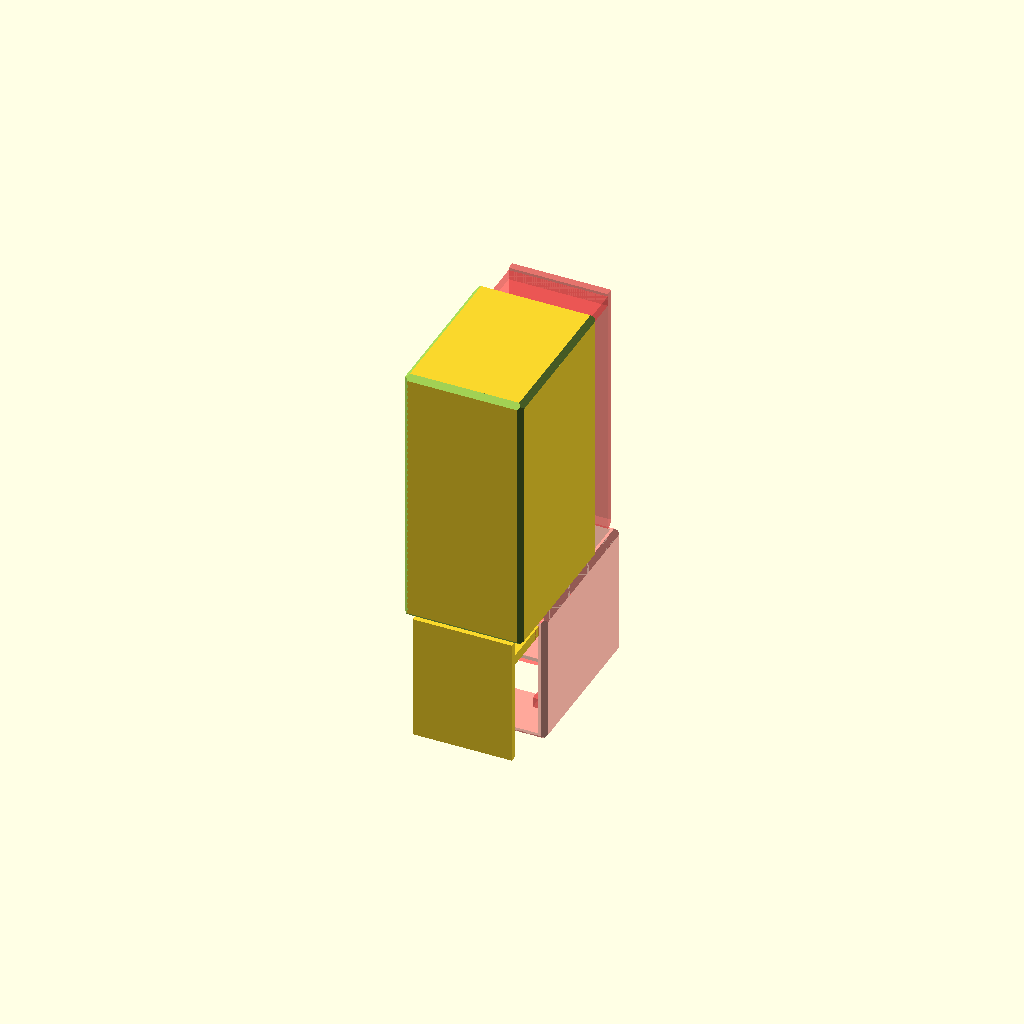
Cell 1: the model at its default parameters.
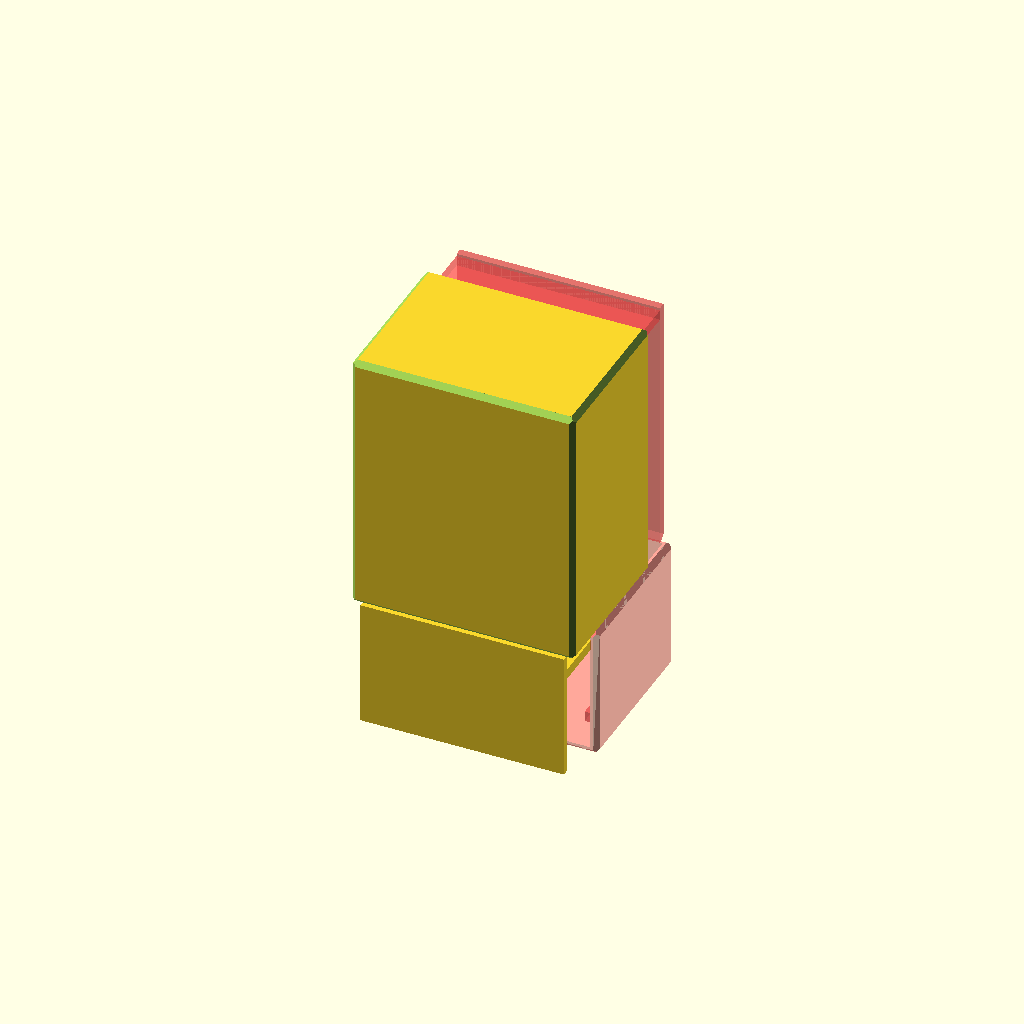
Cell 2 — WIDTH set to 41, the other parameters unchanged.
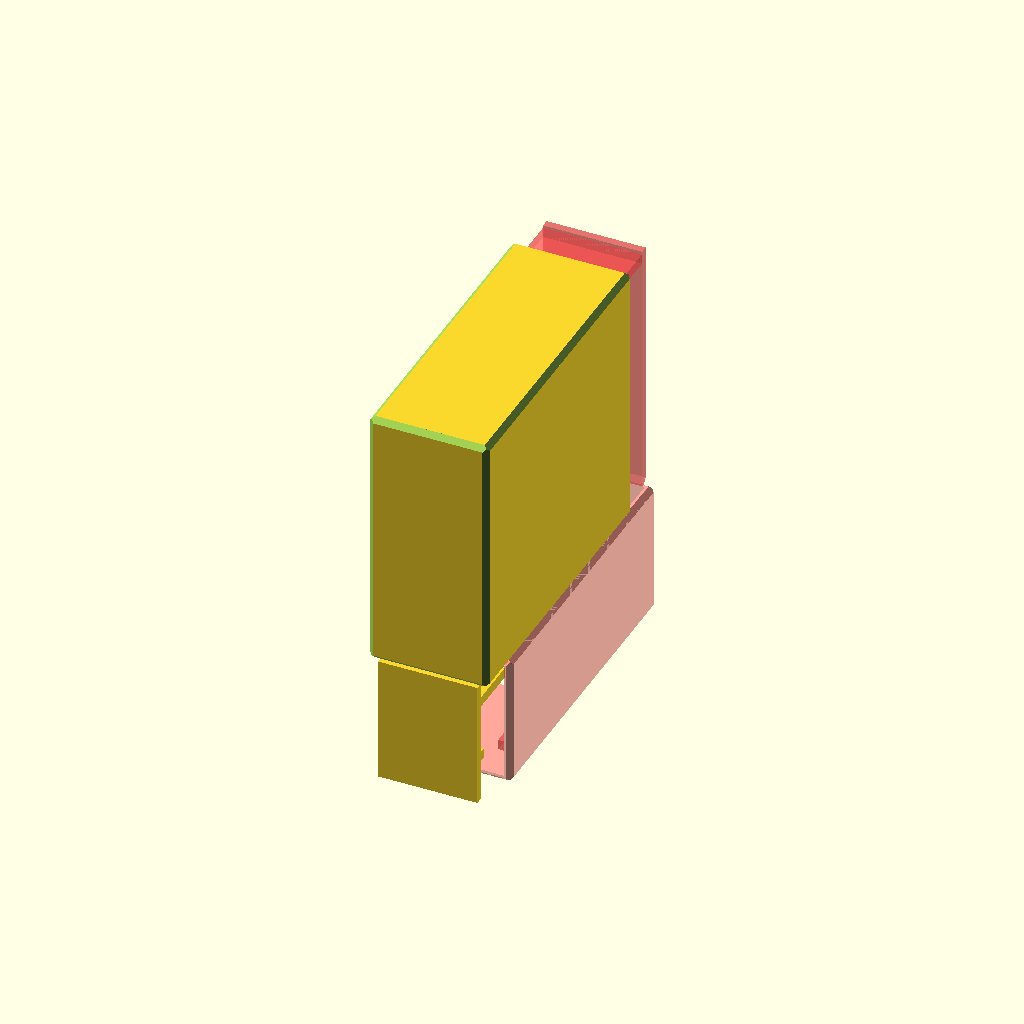
Cell 3 — DEPTH set to 58, the other parameters unchanged.
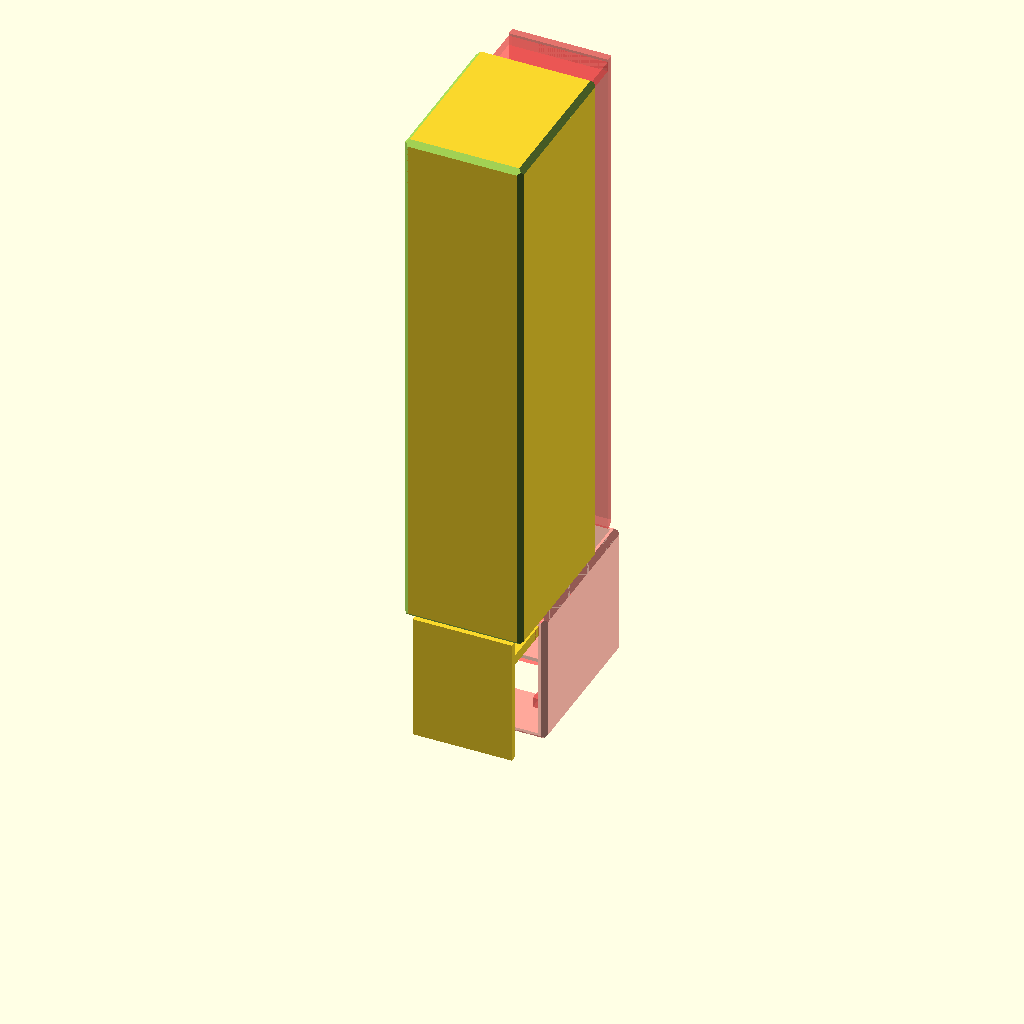
Cell 4: HEIGHT = 102 (everything else at default).
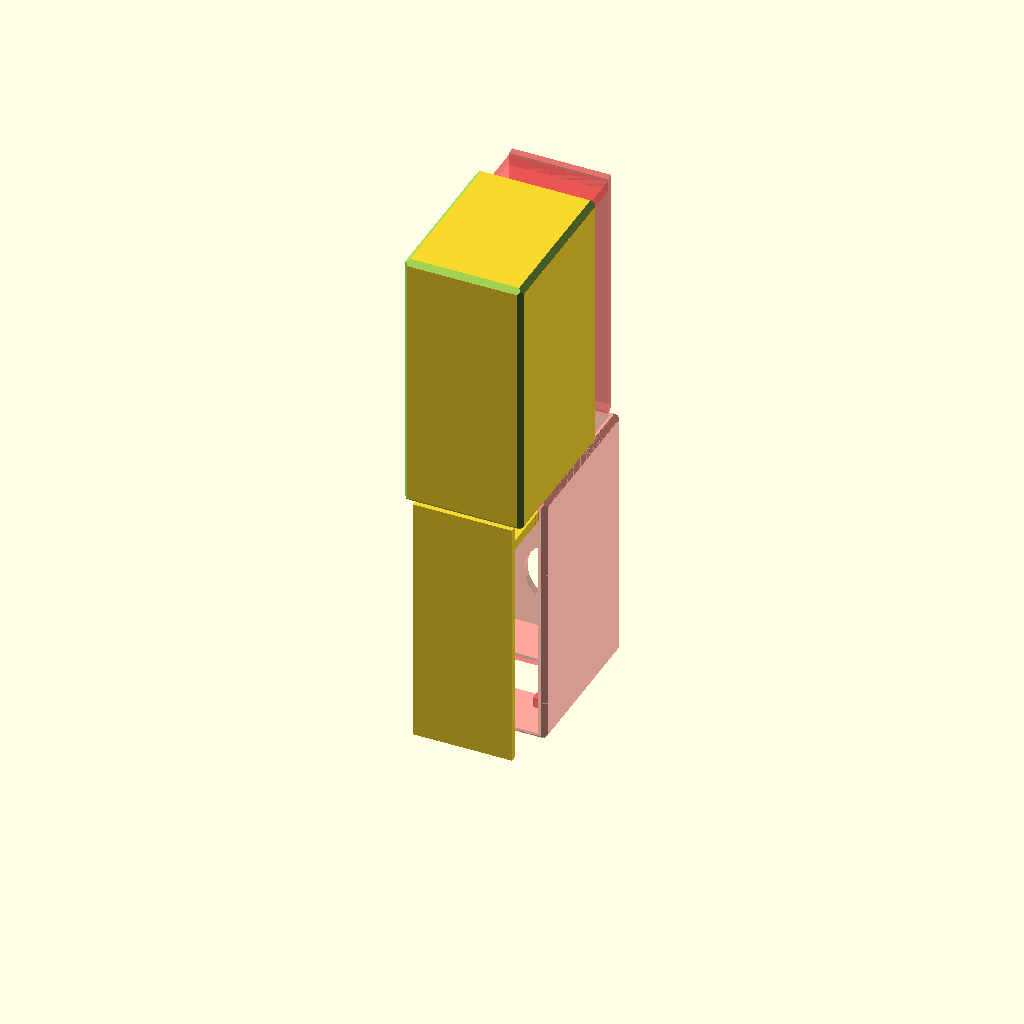
Cell 5 — HEAD_HEIGHT set to 50, the other parameters unchanged.
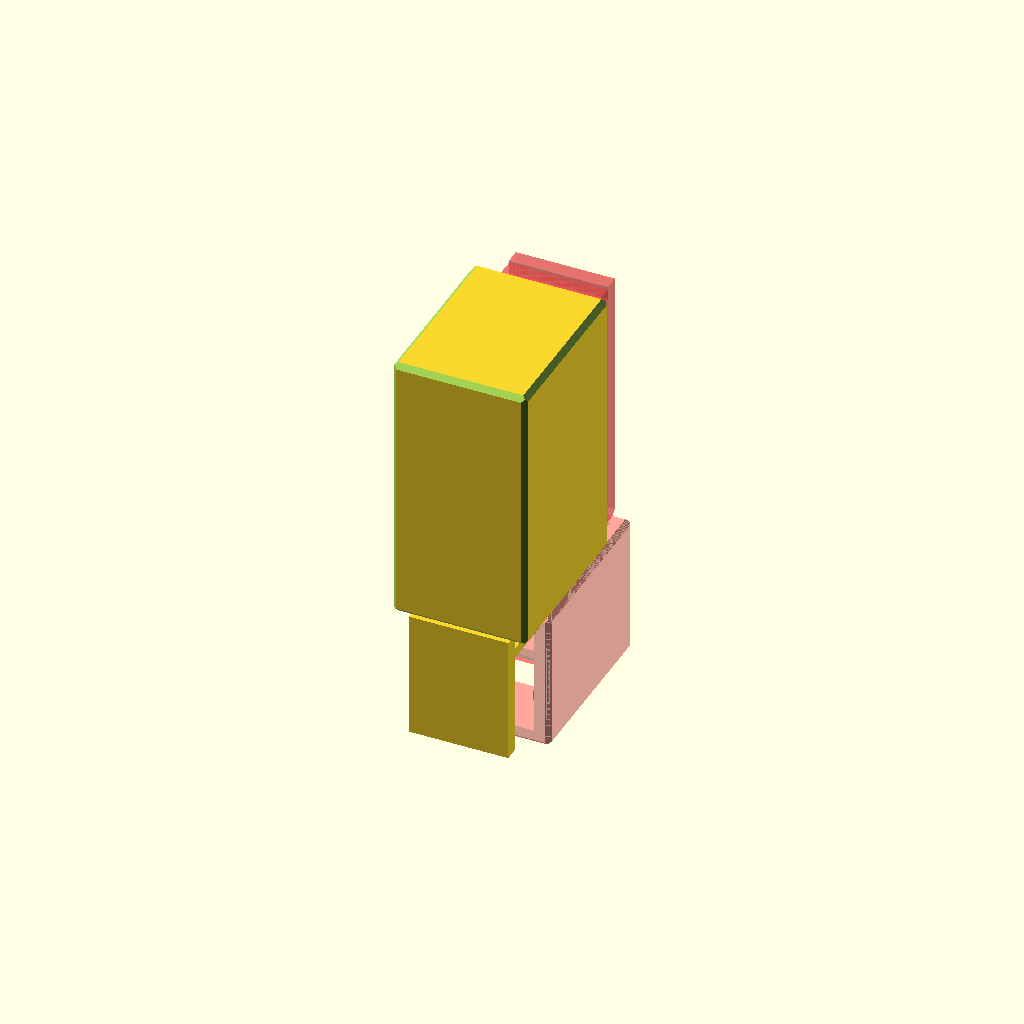
Cell 6: THICKNESS = 3 (everything else at default).
All cells are drawn from one camera (rotation 55°, 0°, 25°, orthographic, colour scheme Cornfield), so only the parameter changes between them.
OpenSCAD source file Torch/torch-9V.scad:
/*
    A small, yet bright torch powered by a 9V battery.
    
    I used these COB LEDs, which are rated 9V-12V :
    http://www.banggood.com/10W-Warm-Pure-White-High-Brightest-Save-Power-LED-Light-Lamp-p-88169.html
    There are 9 LEDs in a 3 parallel, 3 serial array, and with each LED having a forward voltage over 3V
    that gives us a forward voltage over 9V (which is why we don't need any form of current limiting).
    Even though we are under powing the LEDs, the torch is bright enough to be uncomfortable if you look
    directly into it.
    
    Any small latching switch will do. I chose these :
    5 / 10 x On/Off Latching Push Button Switch Locking Car Dashboard Dash Boat 12V
    http://www.ebay.co.uk/itm/281475922789?_trksid=p2060353.m2749.l2649
    As Ebay tends to break links over time, here's a more expensive, but idential looking product on Amazon :
    https://www.amazon.co.uk/Latching-Button-Switch-Locking-Black/dp/B00XBUU0FQ    

    You'll also need a 9V battery clip :
    https://www.amazon.co.uk/gp/product/B00HG8BJWM
*/

include <ntc/tools.scad>;
include <ntc/chamfer.scad>;

// Internal size of the main compartment which holds the battery.
WIDTH=20.5;
DEPTH=29;
HEIGHT=51;

// Size of the head compartment, which hold the LED and switch.
HEAD_HEIGHT=25;

THICKNESS=1.5;

GLASS_H=0;
LED_H=3.9;
LED_D=36;
APPETURE=[10,10];

RAIL=2;
RAIL_H=2;
RAIL_D=10;

BUTTON_D=13.5;
BUTTON_Z=13;

SLACK=0.5;

module rail( z )
{
    translate([-WIDTH/2,-DEPTH/2 +SLACK, z]) {
        hull() {
            cube( [RAIL,RAIL_D,RAIL_H] );
            // Add a slope, so that it can be printed without supports
            translate([0,RAIL_D,0]) cube( [0.1,RAIL,RAIL_H] );
        }

    }
}

module stop( l, z )
{
    translate([-WIDTH/4,DEPTH/2-l,z]) cube( [WIDTH/2, l, RAIL_H] );
}

module stump( z )
{
    translate([-WIDTH/2+SLACK,DEPTH/2-RAIL_D, z]) cube([WIDTH-SLACK*2, RAIL_D, RAIL_H ]);
}

module head()
{
    w=WIDTH+THICKNESS*2;
    d=DEPTH+THICKNESS*2;
    h=HEAD_HEIGHT+THICKNESS;

    difference() {
        union() {
            ntc_cube( [w,d,h] );
        }
        
        // Make it hollow
        translate([0,-5,THICKNESS]) ntc_cube( [WIDTH, DEPTH+10, HEAD_HEIGHT+1] );
        
        // Hole for the light to shine through
        translate([0,0,-1]) linear_extrude(THICKNESS*2) square( APPETURE, center=true );


        // Hole for the button    
        translate([0,DEPTH,BUTTON_Z]) rotate([90,0,0]) cylinder( d=BUTTON_D, h=DEPTH );
        chamfer_squareHole( APPETURE[0], APPETURE[1] );

        // Chamfer edges        
        translate( [-w/2,-d/2,0] ) chamfer_cube( [w,d,h] );
    }

    render()
    difference() {
        // Extension the height of the body
        translate([-WIDTH/2+SLACK,d/2-THICKNESS,h]) cube([WIDTH-SLACK*2, THICKNESS, HEIGHT]);
        translate( [-w/2,-d/2, h] ) chamfer_cube( [w,d,HEIGHT+100] );
    }
    
    // Rail to hold the led and glass
    ntc_arrange_mirror() rail( THICKNESS + GLASS_H + LED_H );
    
    // Stop end to alight the LED correctly
    stop( (DEPTH-LED_D)/2, THICKNESS + GLASS_H + SLACK );

    // Rail for the base to clip onto
    ntc_arrange_mirror() rail( HEAD_HEIGHT-RAIL_H+THICKNESS );
    
    // Stump
    stump( h+HEIGHT - RAIL - SLACK );

}

module body()
{
    w=WIDTH+THICKNESS*2;
    d=DEPTH+THICKNESS*2;
    h=HEIGHT + THICKNESS;

    // Main body, where the battery will go.
    difference() {
        ntc_cube( [w,d,h] );

        // Make it hollow
        translate([0,-THICKNESS,-1]) ntc_cube( [WIDTH, DEPTH+THICKNESS*2, HEIGHT+1 ] );

        // Chamfer edges        
        translate( [-w/2,-d/2,0] ) chamfer_cube( [w,d,h] );
    }
    // Extension, the height of the head.
    translate([-WIDTH/2+SLACK,d/2-THICKNESS,-HEAD_HEIGHT]) cube([WIDTH-SLACK*2, THICKNESS, HEAD_HEIGHT]);
    
    // Ensures that the LED cannot move away from the stop in the head.
    stop( (DEPTH-LED_D)/2, -HEAD_HEIGHT + GLASS_H + SLACK );

    // Stump for the head to clip onto
    stump( -RAIL*2 - SLACK*2 );
    
    // Rails for the head to clip onto
    ntc_arrange_mirror() rail( HEIGHT - RAIL_H*2 - SLACK*3 );
}

module inspect()
{
    thin = 0.3;

    intersection() {
        union() {
            cube([1,100,100], center=true);
            translate([0,-DEPTH/2+1]) cube([100,thin,100], center=true);
            translate([0,DEPTH/2-1]) cube([100,thin,100], center=true);
        }
        children();
    }
}

/*
inspect() {
    head();
    translate([0,0,HEAD_HEIGHT+THICKNESS+SLACK/2]) body();
}
*/

translate([20,-10,HEAD_HEIGHT+THICKNESS+SLACK/2]) rotate([0,0,180]) body();
#translate([20,0,0]) head();
Parameter table extracted from the source (name, type, default, range or options):
WIDTH: number, default 20.5
DEPTH: number, default 29
HEIGHT: number, default 51
HEAD_HEIGHT: number, default 25
THICKNESS: number, default 1.5
GLASS_H: number, default 0
LED_H: number, default 3.9
LED_D: number, default 36
APPETURE: vector, default [10, 10]
RAIL: number, default 2
RAIL_H: number, default 2
RAIL_D: number, default 10
BUTTON_D: number, default 13.5
BUTTON_Z: number, default 13
SLACK: number, default 0.5
